Photos from the image-classification dataset "pest_detection" in the GitHub repository Shahrukh1003/Smart-Crop-Advisory-System. Its 11 classes are: aphids, bacterial spot, early blight, healthy, late blight, leaf blight, leaf curl, mosaic virus, powdery mildew, rust, stem borer.

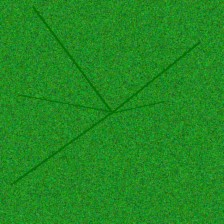
Label: healthy

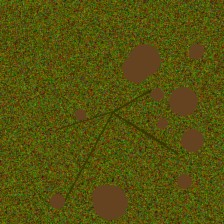
Label: bacterial spot

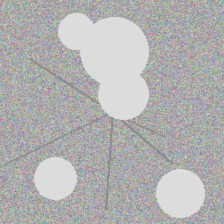
Label: powdery mildew

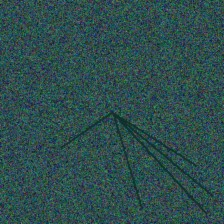
Label: late blight

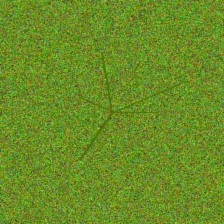
Label: stem borer

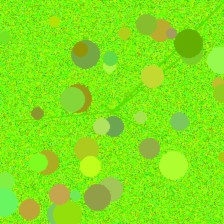
Label: mosaic virus
